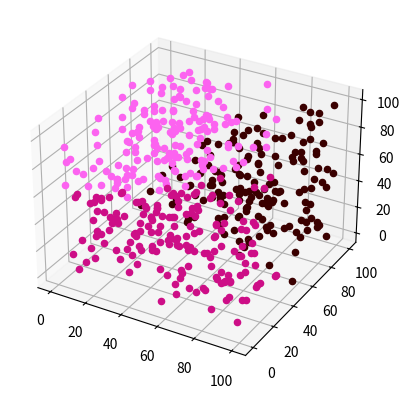

Generate this figure with matplotlib:
import numpy as np
import random
from mpl_toolkits import mplot3d
import matplotlib.pyplot as plt

def line(x, y, z, x1, y1, z1):
    return ((x - x1) ** 2 + (y - y1) ** 2 + (z - z1) ** 2) ** 0.5

class Klaster:
    def __init__(self, x, y, z, N_clust):
        self.x = x
        self.y = y
        self.z = z
        self.N_clust = N_clust

        random.seed(1)#Зерно генератора случайных чисел

        A = []
        for i in range(0, N_clust):
            A.append([random.randint(0, max(self.x)), random.randint(0, max(self.y)), random.randint(0, max(self.z))])
        while (True):
            M = np.array(A)
            L = []
            B = []

            for i in range(0, N_clust):
                L.append([])
                for i1 in range(0, len(self.x)):
                    L[i].append(line(A[i][0], A[i][1], A[i][2], self.x[i1], self.y[i1], self.z[i1]))
            Min = []
            for i in range(0, len(self.x)):
                m = 10**10
                for i1 in range(0, N_clust):
                    if (m > L[i1][i]): m = L[i1][i]
                Min.append(m)

            for i in range(0,N_clust):B.append([])

            for i in range(0, len(self.x)):
                for i1 in range(0, N_clust):
                    if (L[i1][i] == Min[i]):B[i1].append(i)

            for i in range(0, N_clust):
                X, Y, Z = 0,0,0
                for i1 in range(0, len(B[i])):
                    X += self.x[B[i][i1]]
                    Y += self.y[B[i][i1]]
                    Z += self.z[B[i][i1]]
                if(len(B[i])>0):A[i] = [int(X / len(B[i])),int(Y / len(B[i])),int( Z / len(B[i]))]

            if ((A==M).all()):break

        self.A=np.array(A)
        self.B=B

    def get_indexes(self):
       M=[]
       for i in range(0,len(self.x)):
           for i1 in range(0,self.N_clust):
               for i2 in range(0,len(self.B[i1])):
                   if(self.B[i1][i2]==i):M.append(i1)
       return np.array(M)

    def plot(self):
        fig = plt.figure()
        ax = plt.axes(projection='3d')
        A = ['0', '1', '2', '3', '4', '5', '6', '7', '8', '9', 'A', 'B', 'C', 'D', 'E', 'F']
        for i in range(0, self.N_clust):
            m = '#' + random.choice(A) + random.choice(A) + random.choice(A) + random.choice(A) + random.choice(A) + random.choice(A)
            for i1 in range(0,len(self.x)):
                for i2 in range(0, len(self.B[i])):
                    if (self.B[i][i2] == i1):ax.scatter(self.x[i1], self.y[i1],self.z[i1],c=m)
        plt.show()

    def what_cluster(self, x, y, z):
        M=[]
        for i in range(0,self.N_clust):M.append(line(x,y,z,self.A[i][0],self.A[i][1],self.A[i][2]))
        for i in range(0,self.N_clust):
            if(min(M)==line(x,y,z,self.A[i][0],self.A[i][1],self.A[i][2])):return i

X,Y,Z=[],[],[]
for i in range(0,500):
    X.append(random.randint(0,100))
    Y.append(random.randint(0,100))
    Z.append(random.randint(0,100))

sys = Klaster(np.array(X), np.array(Y), np.array(Z), 3)#Входные Данные
print(sys.what_cluster(59,46,79))
print(sys.get_indexes())
sys.plot()